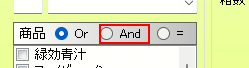
Task: 空のプロジェクト
Workflow: GFDM0100

Step 1 [then]: type "[argDc設定ファイル("And")]" into 'bcrbtAnd' (06fdm.exe)

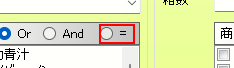
Step 2: type "[argDc設定ファイル("=")]" into 'bcrbtEqual' (06fdm.exe)

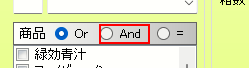
Step 3 [then]: type "[argDc設定ファイル("And")]" into 'bcrbtAnd' (06fdm.exe)

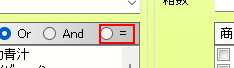
Step 4: type "[argDc設定ファイル("=")]" into 'bcrbtEqual' (06fdm.exe)

Step 5: click on 'bcchkBasePartnerMember' (06fdm.exe) (no picture)

Step 6: click on 'bcchkBaseWithMember' (06fdm.exe) (no picture)

Step 7: click on 'bcchkBaseJuniorMember' (06fdm.exe) (no picture)

Step 8: type "[argDc設定ファイル("商品分類")]" into 'bctxtTextBox' (06fdm.exe) (no picture)

Step 9: click on the push button (06fdm.exe) (no picture)

Step 10 [then]: click on the list item 'bccboBaseLoginId_1_有' (06fdm.exe) (no picture)

Step 11: click on the list item 'bccboBaseLoginId_2_無' (06fdm.exe) (no picture)

Step 12: click on 'bcchkCsvAddress' (06fdm.exe) (no picture)

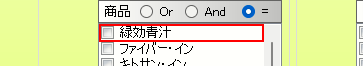
Step 13 [then]: click on the list item 'bclbxDetail_0_緑効青汁' (06fdm.exe)

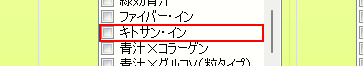
Step 14: click on the list item 'bclbxDetail_2_キトサン・イン' (06fdm.exe)

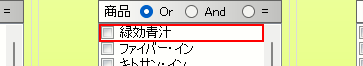
Step 15: click on the list item 'bclbxDetail_0_緑効青汁' (06fdm.exe)

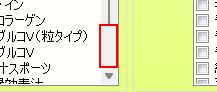
Step 16: click on the push button 'Page down' (06fdm.exe)

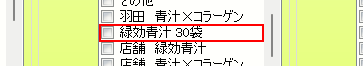
Step 17: click on the list item 'bclbxDetail_10_緑効青汁 30袋' (06fdm.exe)

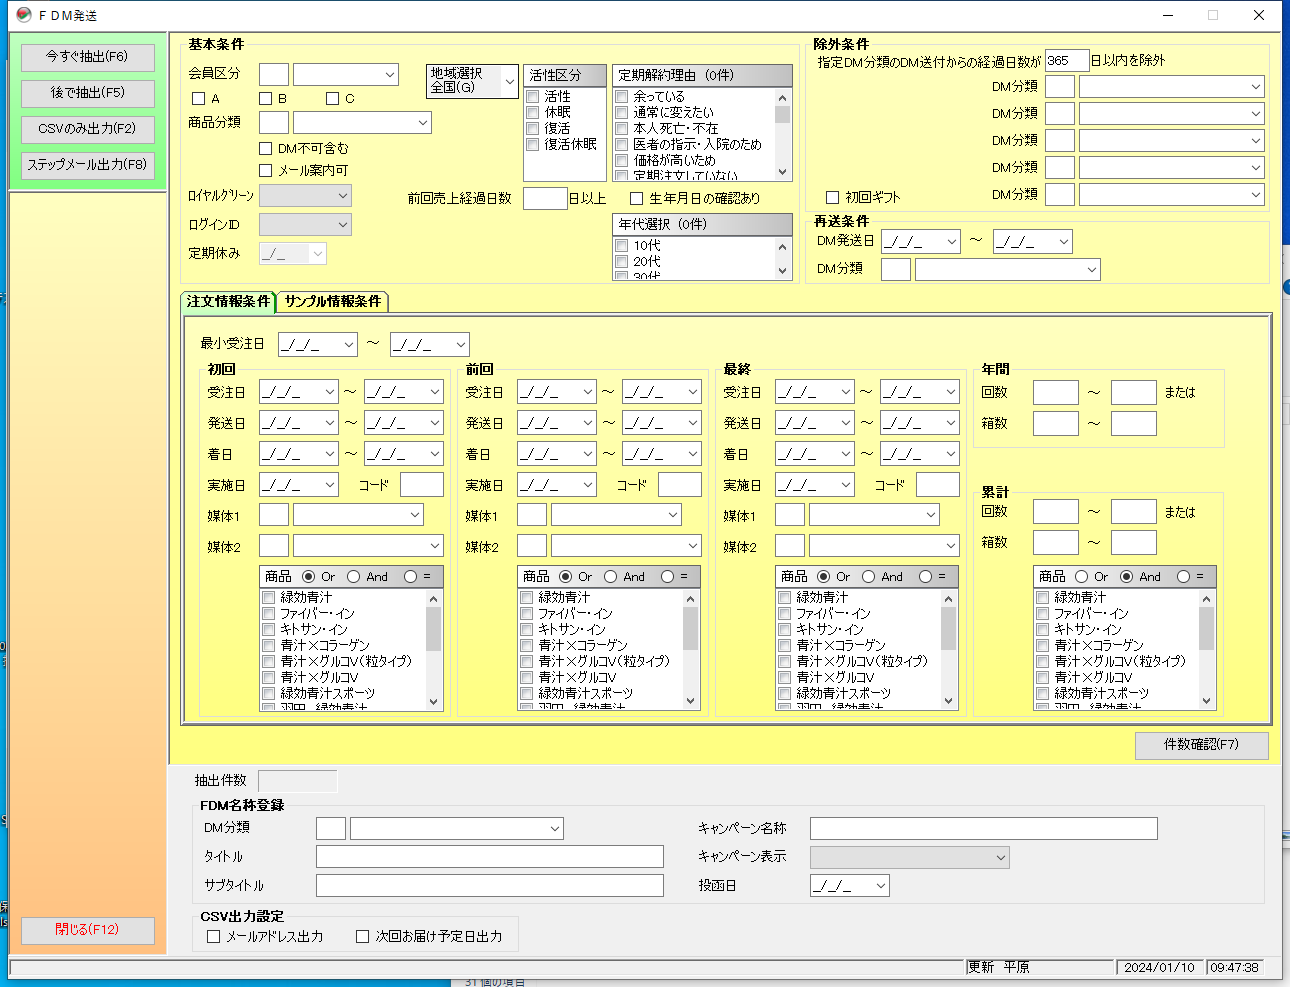
Step 18: アプリケーションを使用: ＦＤＭ発送 on 'GFDM0100' (06fdm.exe)

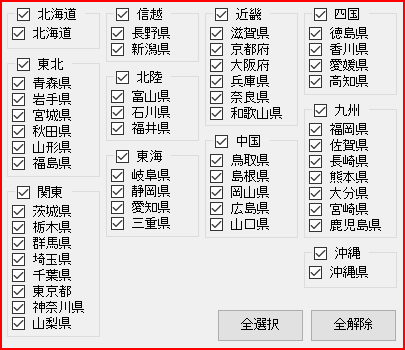
Step 19: click on 'bcconBasePrefectureArea' (06fdm.exe)